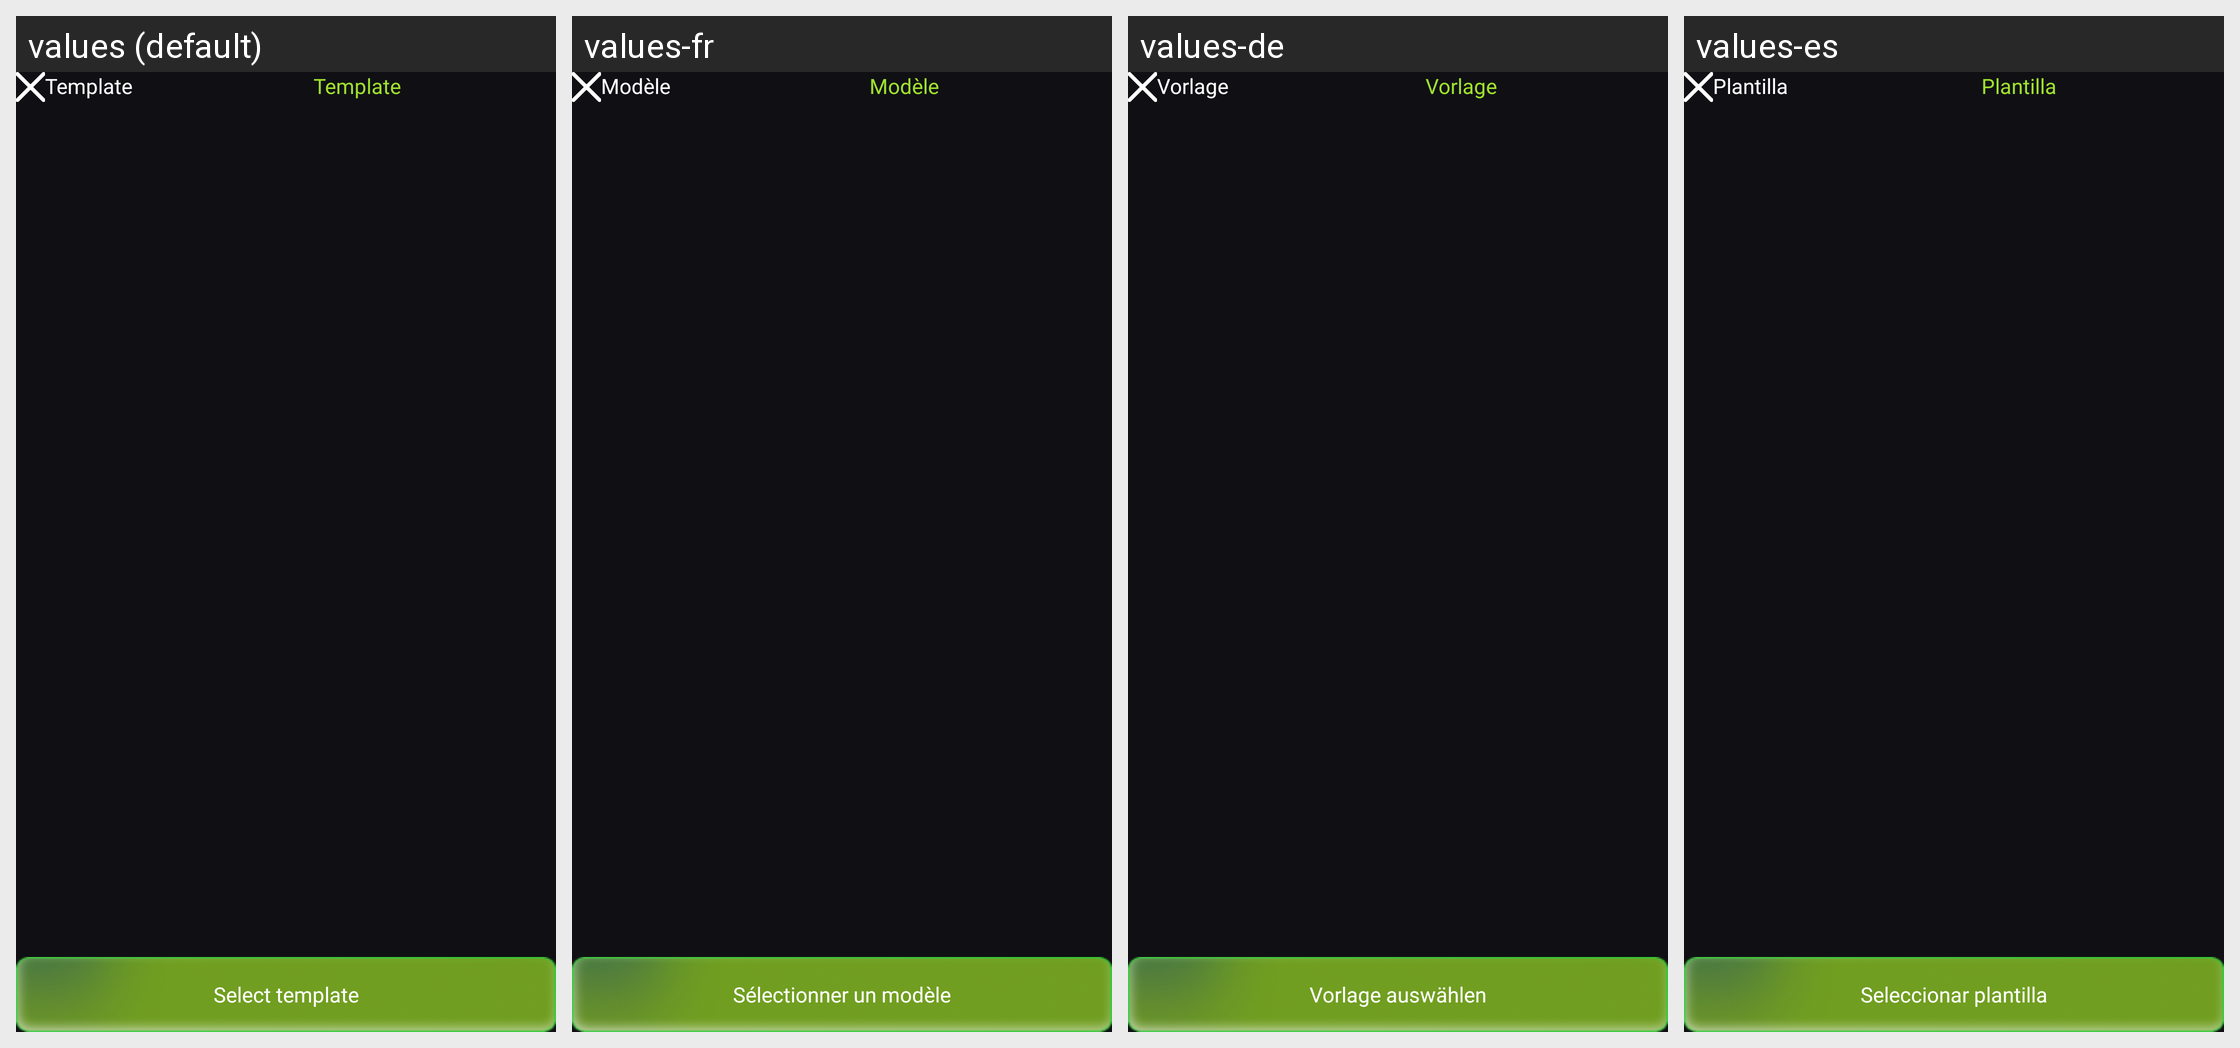

For this localized Android screen grid, give each drawn string resource with its value in every locale shown.
Android screen res/layout/activity_select_template.xml rendered under 4 locales, left to right: values (default), values-fr, values-de, values-es. Device: Nexus 5 (rendered at 1080×1920; each locale shown at half size, 540×960, under a caption strip naming it); theme Theme.EditPhotoVideo.
Other locales in the repository, not shown: values-hi, values-in, values-ja, values-pt, values-vi.
Strings drawn on this screen, with the default value and each locale's value (text and hints the layout hard-codes, and strings that could not be matched under every locale, appear in the picture but are not listed):

template
  values: Template
  values-fr: Modèle
  values-de: Vorlage
  values-es: Plantilla

select_template
  values: Select template
  values-fr: Sélectionner un modèle
  values-de: Vorlage auswählen
  values-es: Seleccionar plantilla
